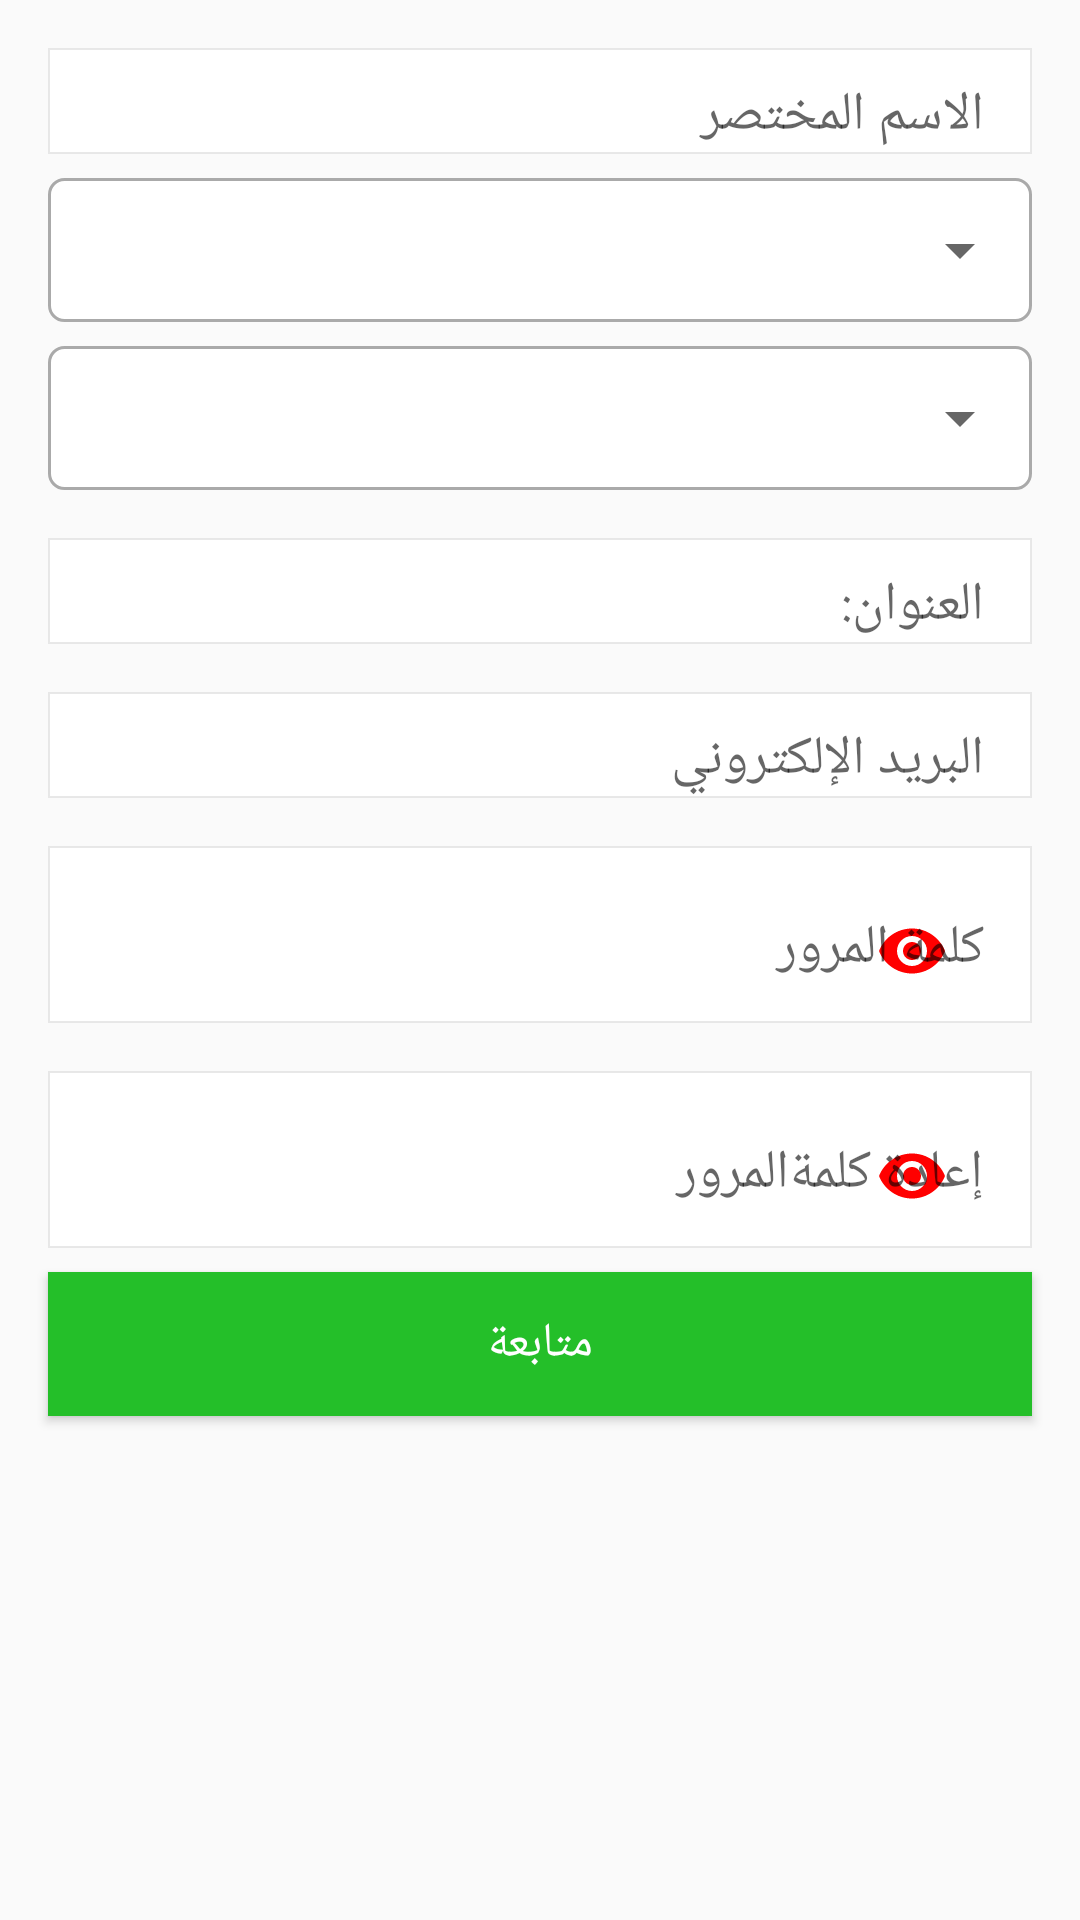

This screen was rendered from an Android layout file. Write that file and the resources it references.
<!-- AndroidManifest.xml: application theme AppTheme.NoActionBar -->
<!-- res/layout/fragment_register_as_restaurant.xml -->
<?xml version="1.0" encoding="utf-8"?>
<ScrollView xmlns:android="http://schemas.android.com/apk/res/android"
    xmlns:app="http://schemas.android.com/apk/res-auto"
    xmlns:tools="http://schemas.android.com/tools"
    android:layout_width="match_parent"
    android:layout_height="match_parent"
    tools:context=".app.ui.fragment.restaurant.restaurantCycle.RegisterAsRestaurantFragmentOne">

    <LinearLayout
        android:layout_width="match_parent"
        android:layout_height="match_parent"
        android:orientation="vertical">

        <com.google.android.material.textfield.TextInputLayout style="@style/StyleEditText">

            <com.google.android.material.textfield.TextInputEditText
                android:id="@+id/RegisterAsRestaurantFragmentOne_Name"
                style="@style/StyleEditTextNull"
                android:hint="@string/name_short" />
        </com.google.android.material.textfield.TextInputLayout>

        <RelativeLayout
            android:layout_width="match_parent"
            android:layout_height="wrap_content"
            android:layout_marginStart="@dimen/dimens_l"
            android:layout_marginTop="@dimen/dimens_m"
            android:layout_marginEnd="@dimen/dimens_l"
            android:background="@drawable/background_spinner">

            <Spinner
                android:id="@+id/RegisterAsRestaurantFragmentOne_SP_Select_City"
                style="@style/SpinnerForFragment"
                android:layout_centerVertical="true"
                android:gravity="center"
                android:popupBackground="@android:color/white" />
        </RelativeLayout>

        <RelativeLayout
            android:layout_width="match_parent"
            android:layout_height="wrap_content"
            android:layout_marginStart="@dimen/dimens_l"
            android:layout_marginTop="@dimen/dimens_m"
            android:layout_marginEnd="@dimen/dimens_l"
            android:background="@drawable/background_spinner">

            <Spinner
                android:id="@+id/RegisterAsRestaurantFragmentOne_SP_Select_hay"
                style="@style/SpinnerForFragment"
                android:layout_centerVertical="true"
                android:gravity="center"
                android:popupBackground="@android:color/white" />

            <ProgressBar
                android:id="@+id/RegisterAsRestaurantFragmentOne_Progress_Bar"
                style="@style/StyleProgressBar" />
        </RelativeLayout>

        <com.google.android.material.textfield.TextInputLayout style="@style/StyleEditText">

            <com.google.android.material.textfield.TextInputEditText
                android:id="@+id/RegisterAsRestaurantFragmentOne_Address"
                style="@style/StyleEditTextNull"
                android:hint="@string/address" />
        </com.google.android.material.textfield.TextInputLayout>

        <com.google.android.material.textfield.TextInputLayout style="@style/StyleEditText">

            <com.google.android.material.textfield.TextInputEditText
                android:id="@+id/RegisterAsRestaurantFragmentOne_Email"
                style="@style/StyleEditTextNull"
                android:hint="@string/email" />
        </com.google.android.material.textfield.TextInputLayout>

        <com.google.android.material.textfield.TextInputLayout
            style="@style/StyleEditText"
            app:passwordToggleEnabled="true"
            app:passwordToggleTint="@color/recycler_view_item_swipe_right_background">
            >

            <com.google.android.material.textfield.TextInputEditText
                android:id="@+id/RegisterAsRestaurantFragmentOne_Password"
                style="@style/StyleEditTextNull"
                android:hint="@string/password"
                android:inputType="textPassword" />
        </com.google.android.material.textfield.TextInputLayout>

        <com.google.android.material.textfield.TextInputLayout
            style="@style/StyleEditText"
            app:passwordToggleEnabled="true"
            app:passwordToggleTint="@color/recycler_view_item_swipe_right_background">
            >

            <com.google.android.material.textfield.TextInputEditText
                android:id="@+id/RegisterAsRestaurantFragmentOne_Retry_Password"
                style="@style/StyleEditTextNull"
                android:hint="@string/retry_password"
                android:inputType="textPassword" />
        </com.google.android.material.textfield.TextInputLayout>

        <Button
            android:id="@+id/RegisterAsRestaurantFragmentOne_BT_Next"
            style="@style/StyleButtonWhite"
            android:background="@color/colorButtonLogin"
            android:text="@string/contiue" />
    </LinearLayout>
</ScrollView>
<!-- resources referenced by this layout -->
<resources>
  <color name="colorButtonLogin">#24bf29</color>
  <color name="recycler_view_item_swipe_right_background">#FF0000</color>
  <dimen name="dimens_l">16dp</dimen>
  <dimen name="dimens_m">8dp</dimen>
  <!-- drawable background_spinner (drawable) -->
  <?xml version="1.0" encoding="utf-8"?>
      <shape xmlns:android="http://schemas.android.com/apk/res/android">
          <solid android:color="@android:color/white" />
          <corners android:radius="5dp" />
          <stroke
              android:width="1dp"
              android:color="@android:color/darker_gray" />
      </shape>
  <string name="address">العنوان:</string>
  <string name="contiue">متابعة</string>
  <string name="email">البريد الإلكتروني</string>
  <string name="name_short">الاسم المختصر</string>
  <string name="password">كلمة المرور</string>
  <string name="retry_password">إعادة كلمةالمرور</string>
  <style name="SpinnerForFragment">
          <item name="android:layout_width">match_parent</item>
          <item name="android:layout_height">@dimen/dimens_xxxxl</item>
  
      </style>
  <style name="StyleEditText">
              <item name="android:layout_width">match_parent</item>
              <item name="android:layout_height">wrap_content</item>
              <item name="android:paddingEnd">@dimen/dimens_l</item>
              <item name="android:layout_marginStart">@dimen/dimens_l</item>
              <item name="android:layout_marginTop">@dimen/dimens_l</item>
              <item name="android:layout_marginEnd">@dimen/dimens_l</item>
              <item name="android:background">@drawable/shape</item>
          </style>
  <style name="StyleEditTextNull">
              <item name="android:fontFamily">@font/cairo_regular</item>
              <item name="android:layout_width">match_parent</item>
              <item name="android:layout_height">wrap_content</item>
              <item name="android:background">@null</item>
          </style>
  <style name="StyleProgressBar">
              <item name="android:layout_width">wrap_content</item>
              <item name="android:layout_height">wrap_content</item>
              <item name="android:layout_centerInParent">true</item>
              <item name="android:indeterminateDrawable">@drawable/custom_prograsbar</item>
              <item name="android:indeterminate">true</item>
              <item name="android:visibility">invisible</item>
          </style>
  <style name="AppTheme.NoActionBar">
          <item name="windowActionBar">false</item>
          <item name="windowNoTitle">true</item>
      </style>
  <dimen name="dimens_xxxxl">48dp</dimen>
  <dimen name="txt_size_m">16sp</dimen>
  <!-- drawable shape (drawable) -->
  <?xml version="1.0" encoding="utf-8"?>
  <shape xmlns:android="http://schemas.android.com/apk/res/android">
      <solid android:color="#fff"/>
      <stroke android:width="0.5dp" android:color="#e6e6e6e6"/>
  </shape>
  <!-- drawable custom_prograsbar (drawable) -->
  <?xml version="1.0" encoding="utf-8"?>
  <rotate xmlns:android="http://schemas.android.com/apk/res/android"
      android:pivotX="50%" android:pivotY="50%" android:fromDegrees="0"
      android:toDegrees="360">
  
  
      <shape android:shape="ring" android:innerRadiusRatio="3"
          android:thicknessRatio="8" android:useLevel="false">
  
  
          <gradient android:type="sweep" android:useLevel="false"
              android:startColor="@android:color/holo_orange_dark"
              android:endColor="@android:color/white"
              android:angle="0"
              />
      </shape>
  </rotate>
</resources>
